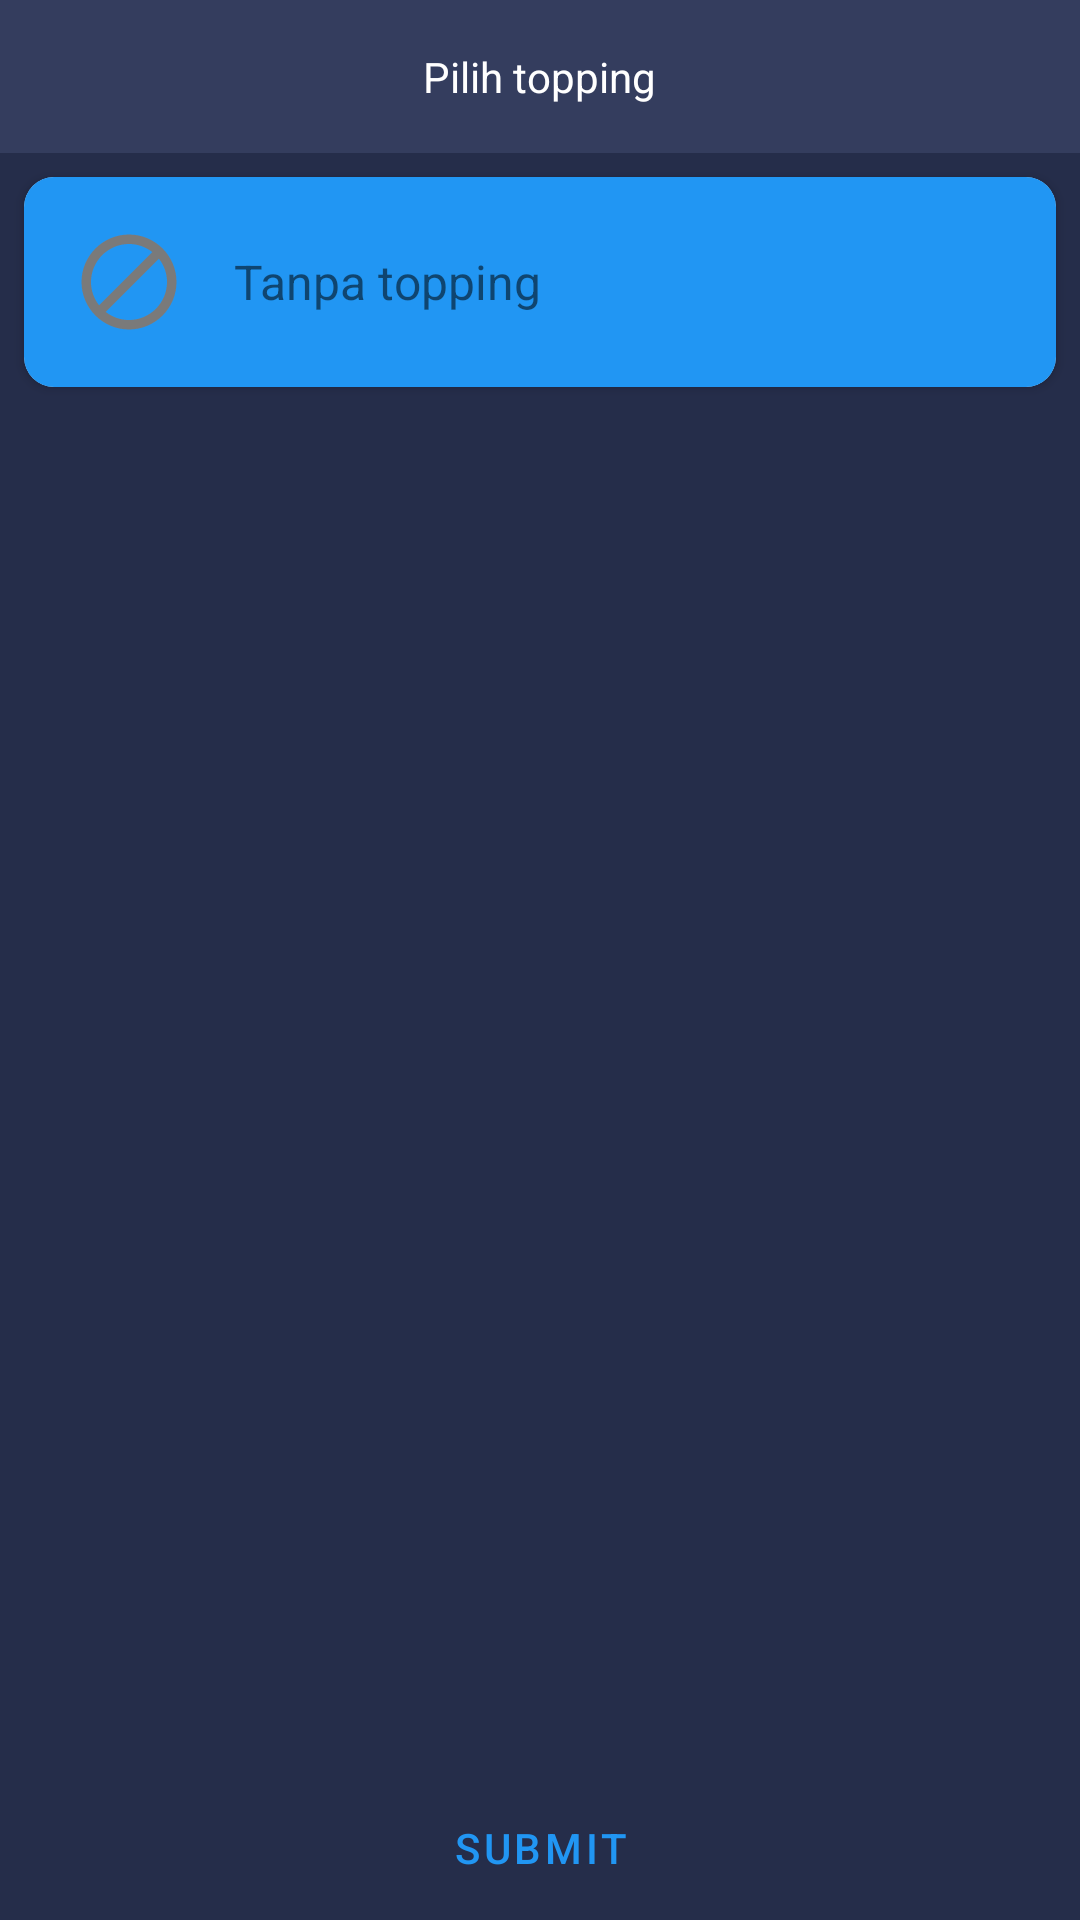

Here is an Android app screen rendered from its layout file. Give the layout XML and the strings, colors and styles it references.
<!-- AndroidManifest.xml: application theme AppTheme -->
<!-- res/layout/popup_topping.xml -->
<?xml version="1.0" encoding="utf-8"?>
<RelativeLayout xmlns:android="http://schemas.android.com/apk/res/android"
    xmlns:app="http://schemas.android.com/apk/res-auto"
    android:orientation="vertical"
    android:background="@color/colorBackground"
    android:layout_width="match_parent"
    android:layout_height="match_parent">


    <LinearLayout
        android:orientation="vertical"
        android:layout_above="@id/btn_submit_popup_topping"
        android:layout_width="match_parent"
        android:layout_height="match_parent">


        <RelativeLayout
            android:padding="16dp"
            android:background="@color/colorCards"
            android:layout_width="match_parent"
            android:layout_height="wrap_content">

            <TextView
                android:layout_centerHorizontal="true"
                android:textColor="#fff"
                android:text="Pilih topping"
                android:layout_width="wrap_content"
                android:layout_height="wrap_content"/>

        </RelativeLayout>


        <androidx.cardview.widget.CardView
            android:layout_margin="8dp"
            app:cardCornerRadius="10dp"
            android:layout_width="match_parent"
            android:layout_height="wrap_content">


            <LinearLayout
                android:id="@+id/no_topping"
                android:background="@color/colorPrimary"
                android:gravity="center_vertical"
                android:padding="16dp"
                android:orientation="horizontal"
                android:layout_width="match_parent"
                android:layout_height="wrap_content">

                <ImageView
                    android:scaleType="centerCrop"
                    android:src="@drawable/ic_do_not_disturb_alt_black_24dp"
                    android:layout_width="38dp"
                    android:layout_height="38dp"
                    android:contentDescription="No topping" />

                <TextView
                    android:maxLines="1"
                    android:textSize="16sp"
                    android:layout_marginStart="16dp"
                    android:text="Tanpa topping"
                    android:layout_width="match_parent"
                    android:layout_height="wrap_content"/>

            </LinearLayout>
        </androidx.cardview.widget.CardView>



        <androidx.recyclerview.widget.RecyclerView
            android:id="@+id/rv_popup_topping"

            android:layout_width="match_parent"
            android:layout_height="match_parent"/>


    </LinearLayout>


    <ProgressBar
        android:visibility="gone"
        android:id="@+id/loading_popup"
        android:layout_centerInParent="true"
        android:layout_width="wrap_content"
        android:layout_height="wrap_content"/>


    <com.google.android.material.button.MaterialButton
        android:layout_width="match_parent"
        android:layout_alignParentBottom="true"
        android:id="@+id/btn_submit_popup_topping"
        android:text="SUBMIT"
        style="@style/Widget.MaterialComponents.Button.TextButton"
        android:layout_height="wrap_content"/>

</RelativeLayout>
<!-- resources referenced by this layout -->
<resources>
  <color name="colorBackground">#252D4A</color>
  <color name="colorCards">#343D5E</color>
  <color name="colorPrimary">#2196F3</color>
  <!-- drawable ic_do_not_disturb_alt_black_24dp (drawable) -->
  <vector android:height="24dp" android:tint="#7A7A7A"
      android:viewportHeight="24.0" android:viewportWidth="24.0"
      android:width="24dp" xmlns:android="http://schemas.android.com/apk/res/android">
      <path android:fillColor="#FF000000" android:pathData="M12,2C6.5,2 2,6.5 2,12s4.5,10 10,10 10,-4.5 10,-10S17.5,2 12,2zM4,12c0,-4.4 3.6,-8 8,-8 1.8,0 3.5,0.6 4.9,1.7L5.7,16.9C4.6,15.5 4,13.8 4,12zM12,20c-1.8,0 -3.5,-0.6 -4.9,-1.7L18.3,7.1C19.4,8.5 20,10.2 20,12c0,4.4 -3.6,8 -8,8z"/>
  </vector>
  <style name="AppTheme" parent="Theme.MaterialComponents.Light.DarkActionBar">
          
          <item name="colorPrimary">@color/colorPrimary</item>
          <item name="colorPrimaryDark">@color/colorPrimaryDark</item>
          <item name="colorAccent">@color/colorAccent</item>
      </style>
  <color name="colorPrimaryDark">#252D4A</color>
  <color name="colorAccent">#FF5722</color>
</resources>
